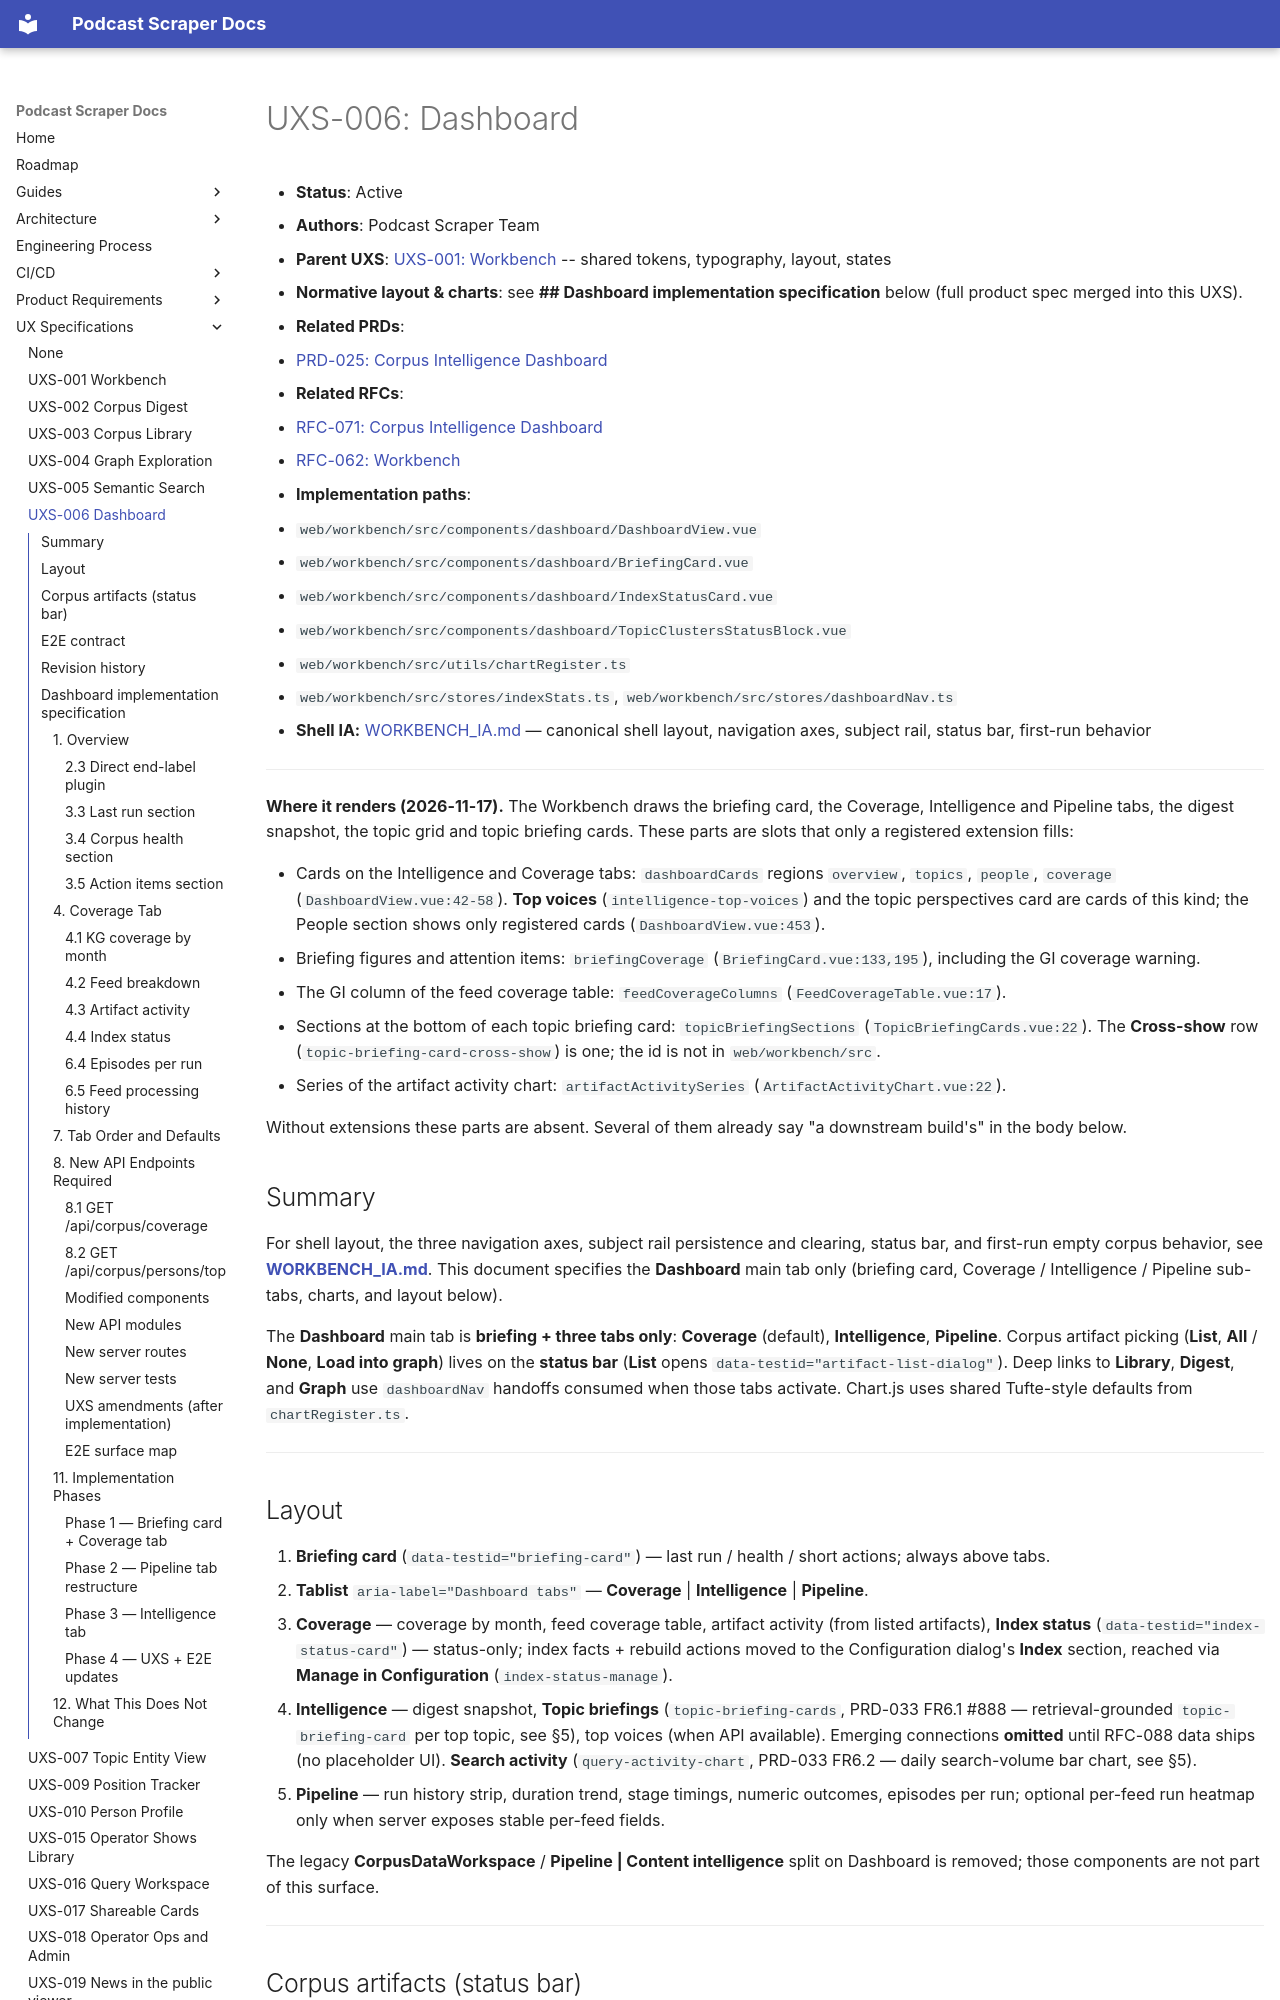

repository: chipi/podcast_scraper · page: uxs/UXS-006-dashboard/index.html · generator: mkdocs

# UXS-006: Dashboard

- **Status**: Active
- **Authors**: Podcast Scraper Team
- **Parent UXS**: [UXS-001: Workbench](UXS-001-workbench.md) -- shared tokens,
  typography, layout, states

- **Normative layout & charts**: see **## Dashboard implementation specification** below (full product spec merged into this UXS).
- **Related PRDs**:
  - [PRD-025: Corpus Intelligence Dashboard](../prd/PRD-025-corpus-intelligence-dashboard-viewer.md)
- **Related RFCs**:
  - [RFC-071: Corpus Intelligence Dashboard](../rfc/RFC-071-corpus-intelligence-dashboard-viewer.md)
  - [RFC-062: Workbench](../rfc/RFC-062-gi-kg-viewer-v2.md)
- **Implementation paths**:
  - `web/workbench/src/components/dashboard/DashboardView.vue`
  - `web/workbench/src/components/dashboard/BriefingCard.vue`
  - `web/workbench/src/components/dashboard/IndexStatusCard.vue`
  - `web/workbench/src/components/dashboard/TopicClustersStatusBlock.vue`
  - `web/workbench/src/utils/chartRegister.ts`
  - `web/workbench/src/stores/indexStats.ts`, `web/workbench/src/stores/dashboardNav.ts`
- **Shell IA:** [WORKBENCH_IA.md](WORKBENCH_IA.md) — canonical shell layout, navigation axes, subject rail, status bar, first-run behavior

---

**Where it renders (2026-11-17).** The Workbench draws the briefing card, the Coverage, Intelligence and Pipeline tabs, the digest snapshot, the topic grid and topic briefing cards. These parts are slots that only a registered extension fills:

- Cards on the Intelligence and Coverage tabs: `dashboardCards` regions `overview`, `topics`, `people`, `coverage` (`DashboardView.vue:42-58`). **Top voices** (`intelligence-top-voices`) and the topic perspectives card are cards of this kind; the People section shows only registered cards (`DashboardView.vue:453`).
- Briefing figures and attention items: `briefingCoverage` (`BriefingCard.vue:133,195`), including the GI coverage warning.
- The GI column of the feed coverage table: `feedCoverageColumns` (`FeedCoverageTable.vue:17`).
- Sections at the bottom of each topic briefing card: `topicBriefingSections` (`TopicBriefingCards.vue:22`). The **Cross-show** row (`topic-briefing-card-cross-show`) is one; the id is not in `web/workbench/src`.
- Series of the artifact activity chart: `artifactActivitySeries` (`ArtifactActivityChart.vue:22`).

Without extensions these parts are absent. Several of them already say "a downstream build's" in the body below.

## Summary

For shell layout, the three navigation axes, subject rail persistence and clearing, status bar, and first-run empty corpus behavior, see **[WORKBENCH_IA.md](WORKBENCH_IA.md)**. This document specifies the **Dashboard** main tab only (briefing card, Coverage / Intelligence / Pipeline sub-tabs, charts, and layout below).

The **Dashboard** main tab is **briefing + three tabs only**: **Coverage** (default),
**Intelligence**, **Pipeline**. Corpus artifact picking (**List**, **All** / **None**,
**Load into graph**) lives on the **status bar** (**List** opens
`data-testid="artifact-list-dialog"`). Deep links to **Library**, **Digest**, and
**Graph** use `dashboardNav` handoffs consumed when those tabs activate. Chart.js uses
shared Tufte-style defaults from `chartRegister.ts`.

---
